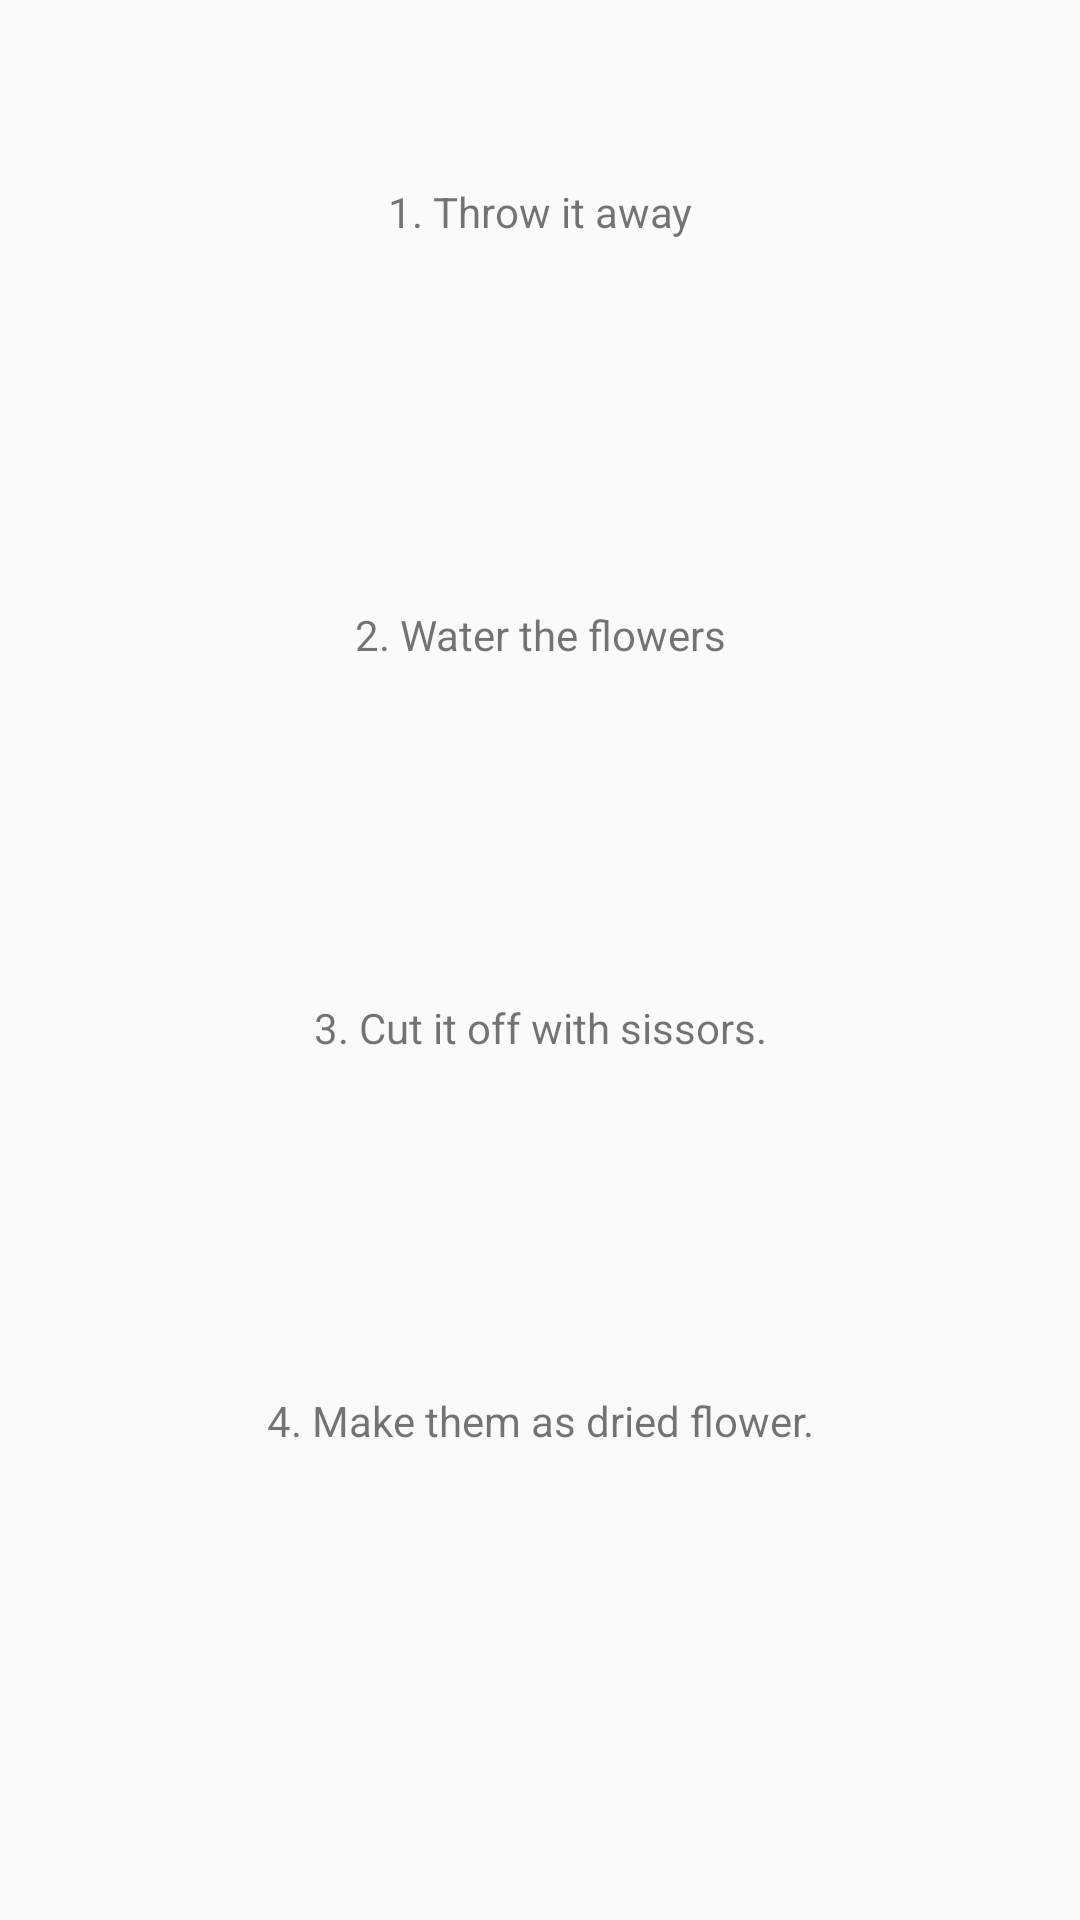

Layout XML and referenced resources for this Android screen:
<!-- AndroidManifest.xml: application theme Theme.PepeProject -->
<!-- res/layout/fragment_selection.xml -->
<?xml version="1.0" encoding="utf-8"?>
<androidx.constraintlayout.widget.ConstraintLayout xmlns:android="http://schemas.android.com/apk/res/android"
    xmlns:app="http://schemas.android.com/apk/res-auto"
    xmlns:tools="http://schemas.android.com/tools"
    android:layout_width="match_parent"
    android:layout_height="match_parent"
    tools:context=".fragment.SelectionFragment">

    <LinearLayout
        android:layout_width="match_parent"
        android:layout_height="0dp"
        android:orientation="vertical"
        android:weightSum="4"
        android:paddingStart="15dp"
        android:paddingEnd="15dp"
        app:layout_constraintBottom_toTopOf="@+id/guideline"
        app:layout_constraintTop_toTopOf="parent" >

    <TextView
        android:id="@+id/option_1"
        android:layout_width="match_parent"
        android:layout_height="0dp"
        android:layout_weight="1"
        android:gravity="center"
        android:text="1. Throw it away"
        android:layout_marginBottom="10dp"
        android:layout_marginTop="10dp"
        android:background="@drawable/selection" />
    <TextView
        android:id="@+id/option_2"
        android:layout_width="match_parent"
        android:layout_height="0dp"
        android:layout_weight="1"
        android:gravity="center"
        android:text="2. Water the flowers"
        android:layout_marginBottom="10dp"
        android:layout_marginTop="10dp"
        android:background="@drawable/selection" />
    <TextView
        android:id="@+id/option_3"
        android:layout_width="match_parent"
        android:layout_height="0dp"
        android:gravity="center"
        android:text="3. Cut it off with sissors."
        android:layout_weight="1"
        android:background="@drawable/selection" />
    <TextView
        android:id="@+id/option_4"
        android:layout_width="match_parent"
        android:layout_height="0dp"
        android:gravity="center"
        android:layout_weight="1"
        android:text="4. Make them as dried flower."
        android:layout_marginBottom="10dp"
        android:layout_marginTop="10dp"
        android:background="@drawable/selection" />
    </LinearLayout>

    <ImageView
        android:layout_width="100dp"
        android:layout_height="100dp"
        android:src="@drawable/previous"
        app:layout_constraintTop_toBottomOf="@+id/guideline"
        app:layout_constraintStart_toStartOf="parent"
        />

    <androidx.constraintlayout.widget.Guideline
        android:id="@+id/guideline"
        android:layout_width="wrap_content"
        android:layout_height="wrap_content"
        android:orientation="horizontal"
        app:layout_constraintGuide_percent="0.85" />

</androidx.constraintlayout.widget.ConstraintLayout>
<!-- resources referenced by this layout -->
<resources>
  <style name="Theme.PepeProject" parent="Theme.AppCompat.Light.DarkActionBar">
          
          <item name="colorPrimary">@color/purple_500</item>
          <item name="colorPrimaryDark">@color/purple_700</item>
          <item name="colorAccent">@color/teal_200</item>
          
      </style>
  <!-- not gathered from this repository: default colours our renderer supplied (Android Studio template values) -->
  <color name="purple_500">#FF6200EE</color>
  <color name="purple_700">#FF3700B3</color>
  <color name="teal_200">#FF03DAC5</color>
</resources>
